Run: headless pygame with SDL's dummy video driver; simulated clock (each Clock.tick advances the game by its frame time, no real sleeping); random seed 0; keys injected as events and as key.get_pressed() state; mouse plan: one left click at the window centre at the start of phase 2, then a move to the lower-right quarter at the start of phase 3.
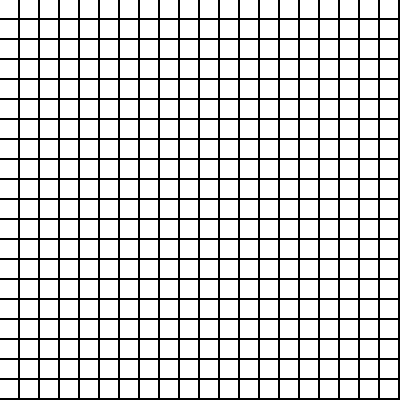
Frame 1 of 4 · flips 1–60 · no input
Frame 2 of 4 · flips 61–180 · clicked the window centre · tapped SPACE, RETURN · held RIGHT (→), D · screen unchanged from frame 1, image omitted
Frame 3 of 4 · flips 181–300 · moved the mouse to the lower-right quarter · held DOWN (↓), S · screen unchanged from frame 2, image omitted
Frame 4 of 4 · flips 301–420 · held LEFT (←), A, UP (↑), W · screen unchanged from frame 3, image omitted

The pygame program that drew these frames:

import pygame

ancho_ventana = 400
altura_ventana = 400

window = pygame.display.set_mode((ancho_ventana, altura_ventana))
pygame.display.set_caption("Dijkstra 21310430")

columnas = 20
filas = 20

ancho_caja = ancho_ventana // columnas
altura_caja = altura_ventana // filas

cuadricula = [] #Este arreglo almacena todas las cajas de nuestra ventana
cola = []  #Almacena nuestra elementos en cola 
camino = [] # 


class Nodo:
    def __init__(self, i, j):
        self.x = i
        self.y = j
        self.inicio = False
        self.barrera = False
        self.final = False
        self.en_cola = False
        self.visitado = False
        self.vecinos = []
        self.predecesor = None




    def dibujar(self, win, color):
        pygame.draw.rect(win, color, (self.x * ancho_caja, self.y * altura_caja, ancho_caja-2, altura_caja-2))



    def colocar_vecinos(self):  #Esta funcion nos ayuda a poder seleccionar los vecinos de cada casilla
        if self.x > 0:
            self.vecinos.append(cuadricula[self.x - 1][self.y]) 
        if self.x < columnas - 1:
            self.vecinos.append(cuadricula[self.x + 1][self.y])
        if self.y > 0:
            self.vecinos.append(cuadricula[self.x][self.y - 1])
        if self.y < filas - 1:
            self.vecinos.append(cuadricula[self.x][self.y + 1])


# Creacion de cuadricula
for i in range(columnas):
    arr = []
    for j in range(filas):
        arr.append(Nodo(i, j))
    cuadricula.append(arr)



# Agregar vecinos
for i in range(columnas): # Aqui lo que hago es darle a cada una de las casilllas sus respectivos vecinos con la funcion colocar_vecinos
    for j in range(filas):
        cuadricula[i][j].colocar_vecinos()




def main():
    iniciar_busqueda = False
    colocar_nodo_final = False
    colocar_nodo_inicio = False
    buscando = True
    nodo_final = None
    nodo_inicio = None
    

    while True:
        for event in pygame.event.get():
            # Evento para cerrar la ventana
            if event.type == pygame.QUIT:
                pygame.quit()
            # Controles de mouse
            if event.type == pygame.MOUSEMOTION:
                x = pygame.mouse.get_pos()[0]
                y = pygame.mouse.get_pos()[1]
                # Indicar barrera
                if event.buttons[0]:              
                    i = x // ancho_caja
                    j = y // altura_caja
                    cuadricula[i][j].barrera = True
                # Indicar inicio
                if event.buttons[2] and not colocar_nodo_inicio and not  colocar_nodo_final:
                    i = x // ancho_caja
                    j = y // altura_caja
                    nodo_inicio = cuadricula[i][j]
                    nodo_inicio.inicio = True
                    colocar_nodo_inicio = True
                    nodo_inicio.visitado = True
                    cola.append(nodo_inicio)
                #  Indicar final
                elif event.buttons[2] and not colocar_nodo_final and colocar_nodo_inicio:
                    i = x // ancho_caja
                    j = y // altura_caja
                    nodo_final = cuadricula[i][j]
                    nodo_final.final = True
                    colocar_nodo_final = True


            # inicio Algoritmo
            if event.type == pygame.KEYDOWN and colocar_nodo_inicio and colocar_nodo_final:
                iniciar_busqueda = True

        if iniciar_busqueda:
            if len(cola) > 0 and buscando:
                nodo_actual = cola.pop(0)
                nodo_actual.visitado =True 
                if nodo_actual == nodo_final:
                    buscando = False
                    while nodo_actual.predecesor != nodo_inicio:
                        camino.append(nodo_actual.predecesor)
                        nodo_actual = nodo_actual.predecesor
                else:
                    for vecino in nodo_actual.vecinos:
                        if not vecino.en_cola and not vecino.barrera:
                            vecino.en_cola = True
                            vecino.predecesor = nodo_actual
                            cola.append(vecino)


        window.fill((0, 0, 0))

        for i in range(columnas):
            for j in range(filas):
                nodo = cuadricula[i][j]
                nodo.dibujar(window, (255, 255, 255))

                if nodo.en_cola:
                    nodo.dibujar(window, (200, 0, 0))
                if nodo.visitado:
                    nodo.dibujar(window, (0, 200, 0))
                if nodo in camino:
                    nodo.dibujar(window, (0, 0, 200))

                if nodo.inicio:
                    nodo.dibujar(window, (0, 200, 200))
                if nodo.barrera:
                    nodo.dibujar(window, (10, 10, 10))
                if nodo.final:
                    nodo.dibujar(window, (200, 200, 0))

        pygame.display.flip()


main()
         
